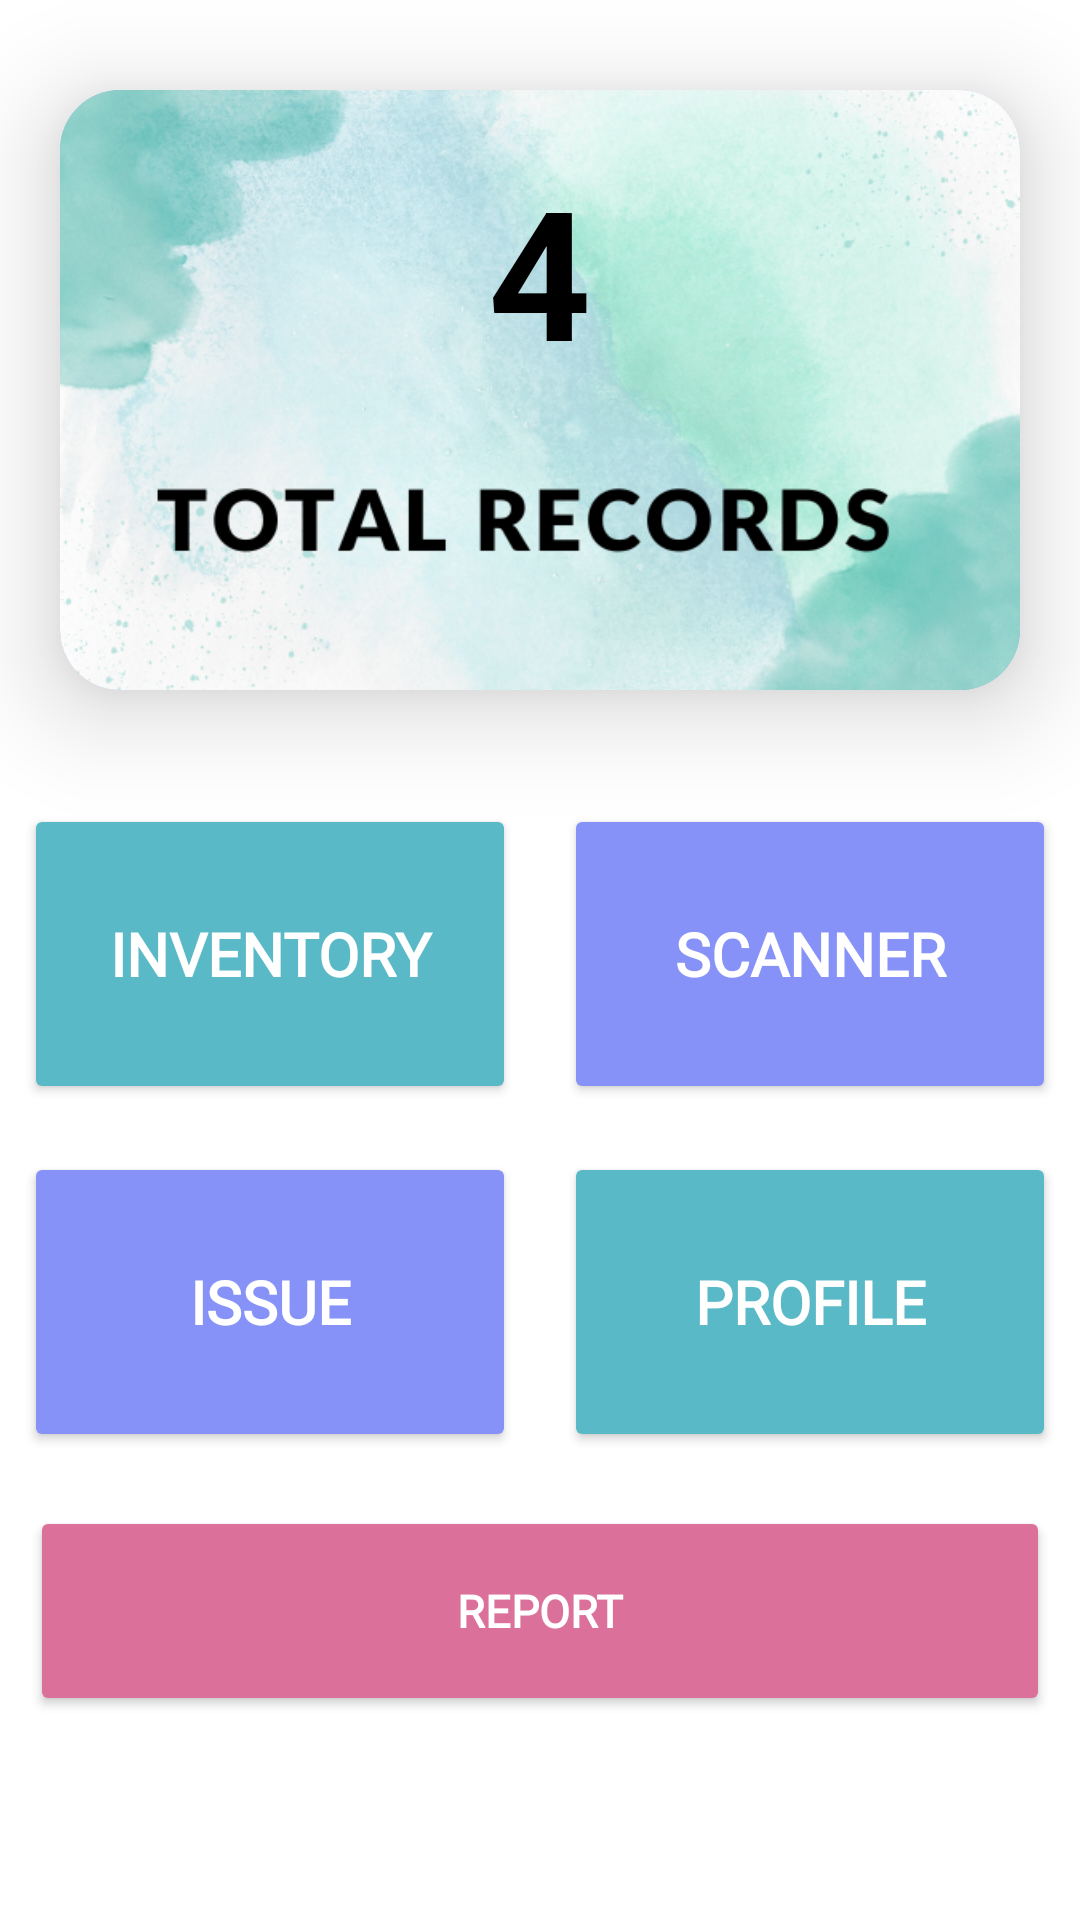

The Android layout XML behind this screen, and the referenced resources:
<!-- AndroidManifest.xml: application theme Theme.Dentalpro -->
<!-- res/layout/fragment_mainpagedashboard.xml -->
<?xml version="1.0" encoding="utf-8"?>
<RelativeLayout xmlns:android="http://schemas.android.com/apk/res/android"
    xmlns:tools="http://schemas.android.com/tools"
    android:layout_width="match_parent"
    android:layout_height="match_parent"
    xmlns:app="http://schemas.android.com/apk/res-auto"
    android:background="@color/white"
    tools:context=".mainpagedashboard">

    <androidx.cardview.widget.CardView
        android:layout_width="match_parent"
        android:layout_height="200dp"
        app:cardBackgroundColor="@color/lavender"
        android:layout_marginTop="30dp"
        android:layout_marginEnd="20dp"
        android:layout_marginBottom="30dp"
        android:layout_marginStart="20dp"
        app:cardElevation="20dp"
        app:cardCornerRadius="20dp"
        android:id="@+id/cardImage">










<FrameLayout
    android:layout_width="match_parent"
    android:layout_height="match_parent">

    <ImageView
        android:id="@+id/imageViewCard"
        android:layout_width="wrap_content"
        android:layout_height="wrap_content"
        android:scaleType="centerCrop"
        android:background="@drawable/img2" />

    <TextView
        android:id="@+id/textViewNumber"
        android:layout_width="wrap_content"
        android:layout_height="wrap_content"
        android:layout_gravity="center_horizontal|bottom"
        android:layout_marginBottom="100dp"
        android:text="4"
        android:textStyle="bold"
        android:textColor="@color/black"
        android:textSize="60sp" />

</FrameLayout>


    </androidx.cardview.widget.CardView>

    <GridLayout
        android:layout_width="match_parent"
        android:layout_height="wrap_content"
        android:layout_below="@id/cardImage"
        android:id="@+id/grid"
        android:columnCount="2"
        android:rowCount="2">

        <Button
        android:id="@+id/home"
        android:layout_width="100dp"
        android:layout_height="100dp"
        android:layout_columnWeight="1"
        android:layout_rowWeight="1"
        android:layout_margin="8dp"
        android:text="INVENTORY"
        android:fontFamily="@font/alegreya_sc"
        android:textColor="@color/white"
        android:backgroundTint="@color/green1"
        android:textStyle="bold"
        android:textSize="20dp" />

        <Button
            android:id="@+id/scanner"
            android:layout_width="100dp"
            android:layout_height="100dp"
            android:layout_columnWeight="1"
            android:layout_rowWeight="1"
            android:layout_margin="8dp"
            android:text="SCANNER"
            android:fontFamily="@font/alegreya_sc"
            android:textColor="@color/white"
            android:backgroundTint="@color/lavender"
            android:textStyle="bold"
            android:textSize="20dp" />

        <Button
            android:id="@+id/feedback"
            android:layout_width="100dp"
            android:layout_height="100dp"
            android:layout_columnWeight="1"
            android:layout_rowWeight="1"
            android:layout_margin="8dp"
            android:text="ISSUE"
            android:fontFamily="@font/alegreya_sc"
            android:textColor="@color/white"
            android:backgroundTint="@color/lavender"
            android:textStyle="bold"
            android:textSize="20dp" />

        <Button
            android:id="@+id/profile"
            android:layout_width="100dp"
            android:layout_height="100dp"
            android:layout_columnWeight="1"
            android:layout_rowWeight="1"
            android:layout_margin="8dp"
            android:text="PROFILE"
            android:fontFamily="@font/alegreya_sc"
            android:textColor="@color/white"
            android:backgroundTint="@color/green1"
            android:textStyle="bold"
            android:textSize="20dp"
            />
    </GridLayout>

    <Button
        android:id="@+id/download"
        android:layout_width="match_parent"
        android:layout_height="70dp"
        android:layout_marginEnd="10dp"
        android:layout_marginStart="10dp"
        android:layout_below="@+id/grid"
        android:text="Report"
        android:fontFamily="@font/alegreya_sc"
        android:textColor="@color/white"
        android:backgroundTint="@color/issueUnsolved"
        android:textStyle="bold"
        android:layout_marginTop="10dp"
        android:textSize="15dp" />

    </RelativeLayout>
<!-- resources referenced by this layout -->
<resources>
  <color name="black">#FF000000</color>
  <color name="green1">#5AB9C6</color>
  <color name="issueUnsolved">#DB719B</color>
  <color name="lavender">#8692f7</color>
  <color name="white">#FFFFFFFF</color>
  <!-- drawable img2: png bitmap (drawable, 331959 bytes) -->
  <style name="Theme.Dentalpro" parent="Theme.MaterialComponents.DayNight.NoActionBar">
          
          <item name="colorPrimary">@color/lavender</item>
          <item name="colorPrimaryVariant">@color/lavender</item>
          <item name="colorOnPrimary">@color/white</item>
          
          <item name="colorSecondary">@color/teal_200</item>
          <item name="colorSecondaryVariant">@color/teal_700</item>
          <item name="colorOnSecondary">@color/black</item>
          
          <item name="android:statusBarColor">?attr/colorPrimaryVariant</item>
          
      </style>
  <color name="teal_200">#FF03DAC5</color>
  <color name="teal_700">#FF018786</color>
</resources>
